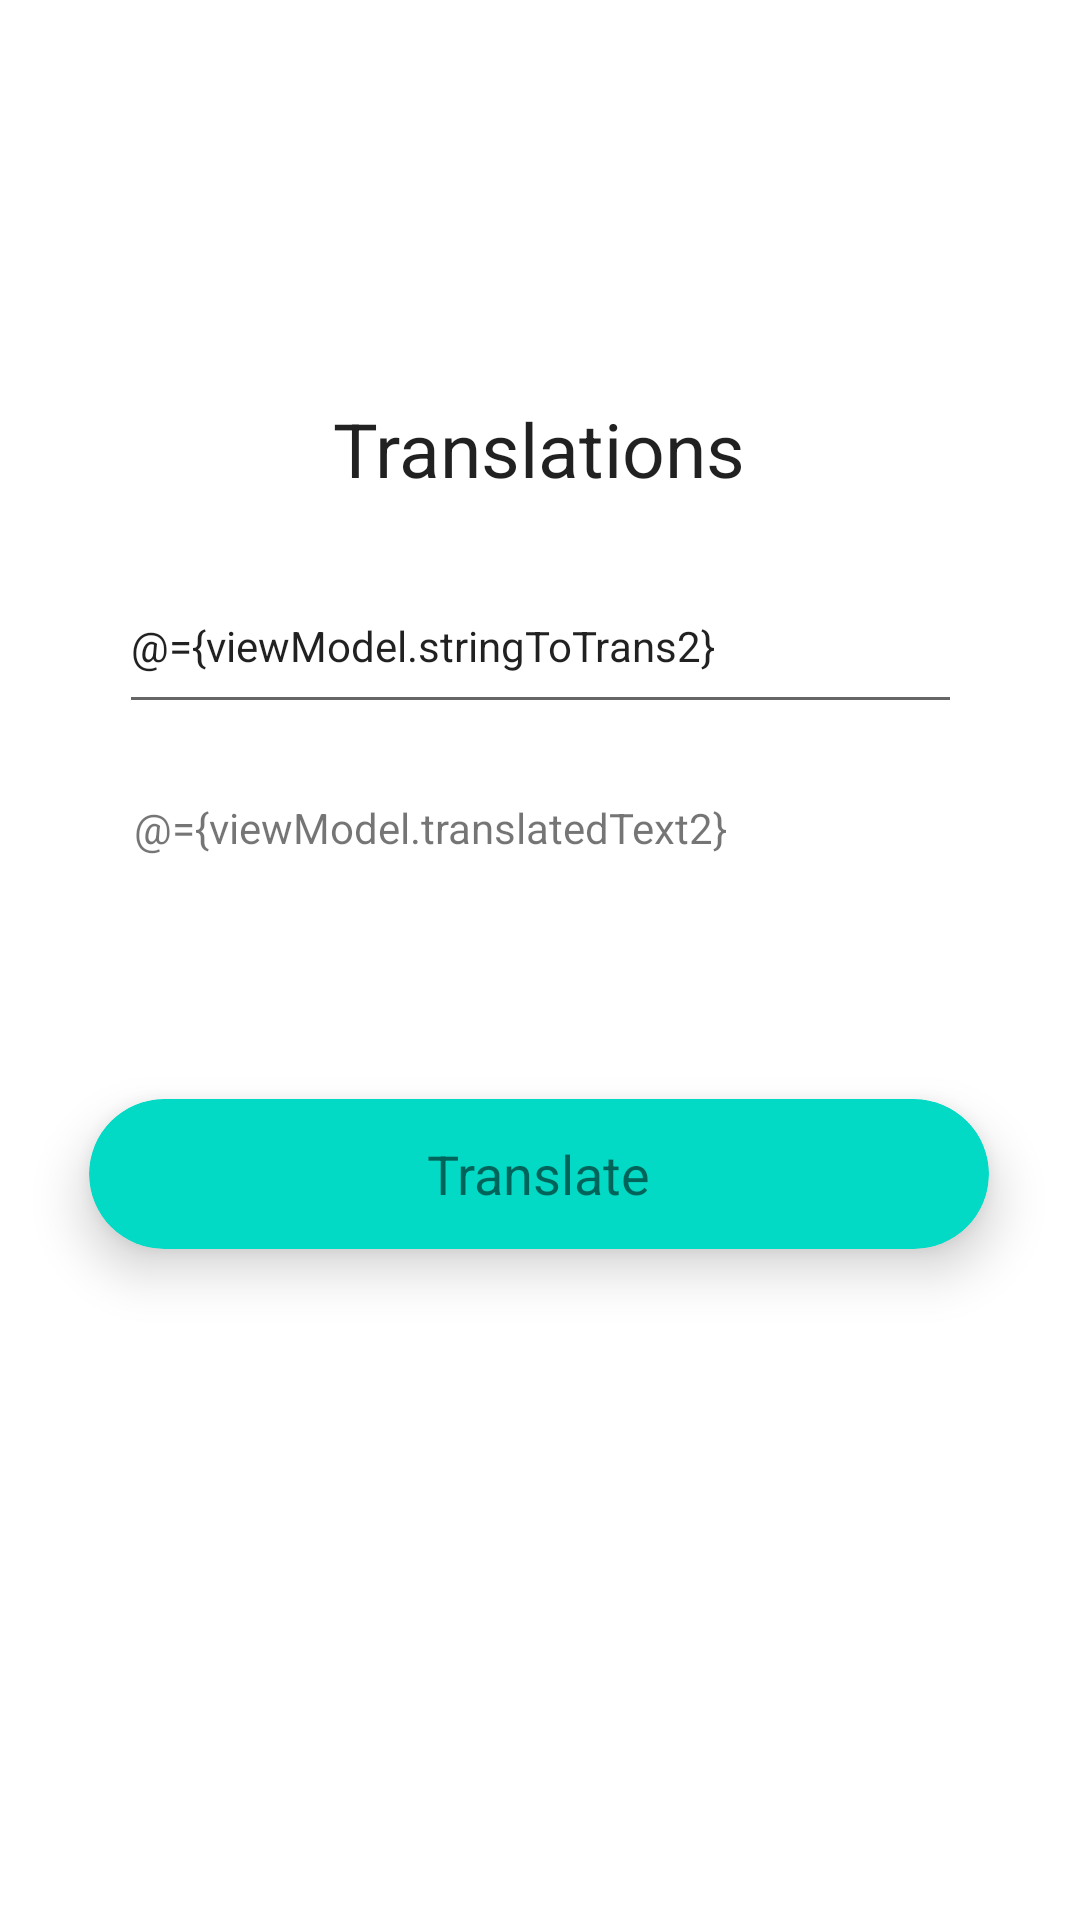

Android layout source for this screen:
<!-- AndroidManifest.xml: application theme Theme.CameraTranslation -->
<!-- res/layout/fragment_translate.xml -->
<?xml version="1.0" encoding="utf-8"?>
<layout xmlns:android="http://schemas.android.com/apk/res/android"
    xmlns:tools="http://schemas.android.com/tools"
    xmlns:app="http://schemas.android.com/apk/res-auto"
    tools:context=".TranslateFragment">

    <data>
        <variable
            name="viewModel"
            type="com.example.cameratranslation.viewmodels.CameraViewModel" />

        <variable
            name="translateFragment"
            type="com.example.cameratranslation.TranslateFragment" />
    </data>

    <androidx.constraintlayout.widget.ConstraintLayout
        android:layout_width="match_parent"
        android:layout_height="match_parent">

        <TextView
            android:id="@+id/textView"
            android:layout_width="wrap_content"
            android:layout_height="wrap_content"
            android:text="Translations"
            android:textAppearance="@style/TextAppearance.AppCompat.Body1"
            android:textSize="25sp"
            app:layout_constraintBottom_toBottomOf="parent"
            app:layout_constraintEnd_toEndOf="parent"
            app:layout_constraintHorizontal_bias="0.498"
            app:layout_constraintStart_toStartOf="parent"
            app:layout_constraintTop_toTopOf="parent"
            app:layout_constraintVertical_bias="0.219" />

        <EditText
            android:id="@+id/translation_text"
            android:layout_width="281dp"
            android:layout_height="55dp"
            android:layout_marginTop="20dp"
            android:ems="10"
            android:text="@={viewModel.stringToTrans2}"
            android:hint="Text to translate"
            android:inputType="text|textMultiLine"
            android:textSize="14sp"
            app:layout_constraintEnd_toEndOf="parent"
            app:layout_constraintStart_toStartOf="parent"
            app:layout_constraintTop_toBottomOf="@+id/textView" />

        <TextView
            android:id="@+id/translated_text"
            android:layout_width="281dp"
            android:layout_height="100dp"
            android:layout_marginTop="20dp"
            android:padding="5dp"
            android:ems="10"
            android:text="@={viewModel.translatedText2}"
            android:hint="Text to translate"
            android:inputType="text|textMultiLine"
            android:textSize="14sp"
            app:layout_constraintEnd_toEndOf="parent"
            app:layout_constraintStart_toStartOf="parent"
            app:layout_constraintTop_toBottomOf="@+id/translation_text" />

        <com.google.android.material.card.MaterialCardView
            android:id="@+id/materialCardView"
            android:layout_width="300dp"

            android:layout_height="50dp"
            android:layout_marginTop="5dp"
            app:cardBackgroundColor="@color/teal_200"
            app:cardCornerRadius="25dp"

            app:cardElevation="10dp"
            android:onClick="@{() -> translateFragment.translate()}"
            app:layout_constraintEnd_toEndOf="parent"
            app:layout_constraintHorizontal_bias="0.495"
            app:layout_constraintStart_toStartOf="parent"
            app:layout_constraintTop_toBottomOf="@+id/translated_text">

            <RelativeLayout
                android:layout_width="match_parent"
                android:layout_height="match_parent">

                <TextView
                    android:id="@+id/textView2"
                    android:layout_width="wrap_content"
                    android:layout_height="wrap_content"
                    android:layout_centerInParent="true"
                    android:text="Translate"
                    android:textSize="18sp" />
            </RelativeLayout>
        </com.google.android.material.card.MaterialCardView>

    </androidx.constraintlayout.widget.ConstraintLayout>

</layout>
<!-- resources referenced by this layout -->
<resources>
  <style name="Theme.CameraTranslation" parent="Theme.MaterialComponents.DayNight.DarkActionBar">
          
          <item name="colorPrimary">@color/purple_500</item>
          <item name="colorPrimaryVariant">@color/purple_700</item>
          <item name="colorOnPrimary">@color/white</item>
          
          <item name="colorSecondary">@color/teal_200</item>
          <item name="colorSecondaryVariant">@color/teal_700</item>
          <item name="colorOnSecondary">@color/black</item>
          
          <item name="android:statusBarColor" tools:targetApi="l">?attr/colorPrimaryVariant</item>
          
      </style>
  <!-- not gathered from this repository: default colours our renderer supplied (Android Studio template values) -->
  <color name="purple_500">#FF6200EE</color>
  <color name="purple_700">#FF3700B3</color>
  <color name="teal_200">#FF03DAC5</color>
  <color name="teal_700">#FF018786</color>
  <color name="black">#FF000000</color>
  <color name="white">#FFFFFFFF</color>
</resources>
